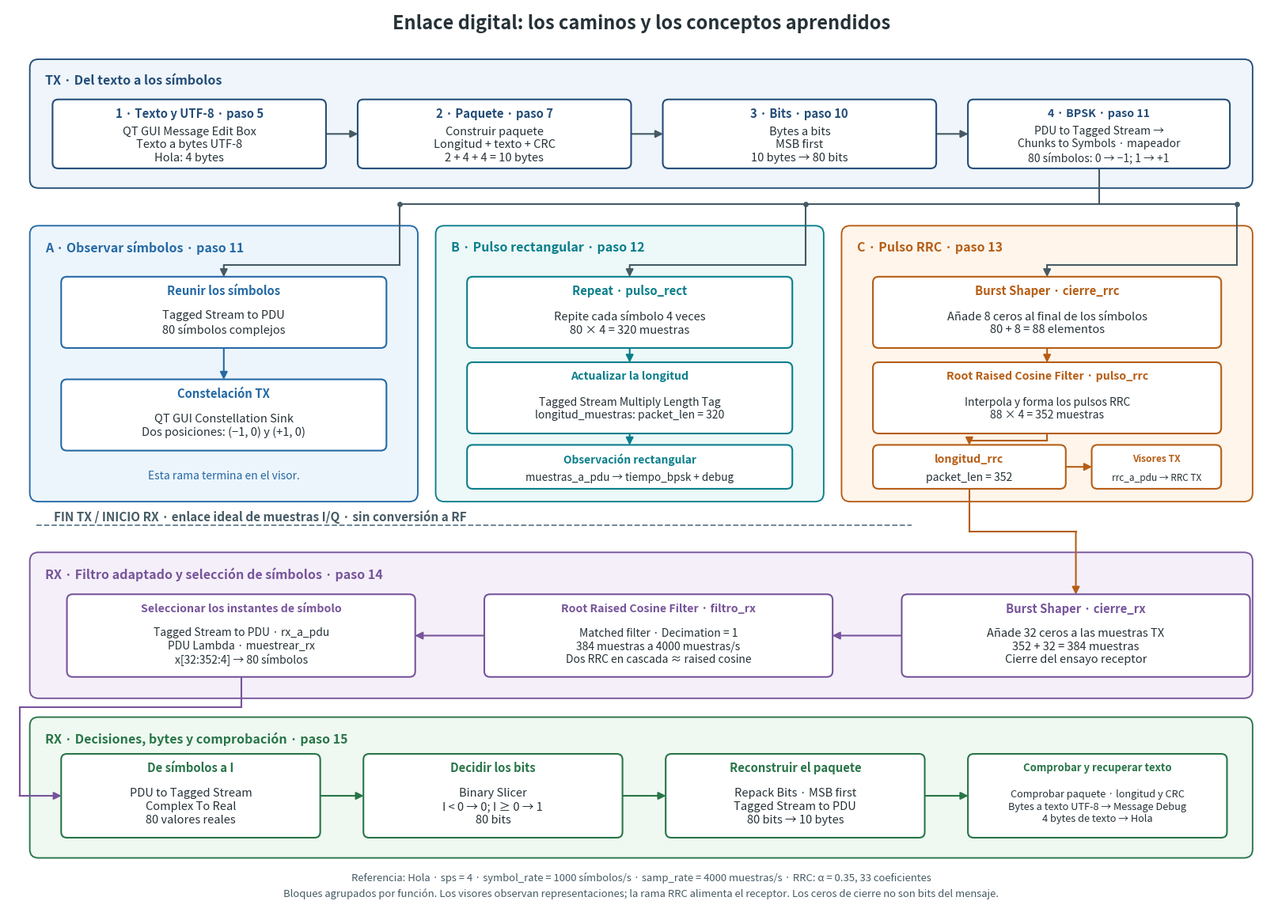

The script that saved this image: (Note: this script raises an exception after producing the figure.)
"""Genera el mapa conceptual del enlace digital hasta el paso 15.

Ejecutar desde cualquier directorio con Python y Matplotlib disponibles.
Las cantidades corresponden a Hola, sps=4 y 33 coeficientes RRC.
"""

from pathlib import Path

import matplotlib

matplotlib.use("Agg")
import matplotlib.pyplot as plt
from matplotlib.patches import FancyArrowPatch, FancyBboxPatch


def generar():
    fig, ax = plt.subplots(figsize=(16.5, 11.8))
    fig.subplots_adjust(left=0.015, right=0.985, top=0.985, bottom=0.02)
    ax.set(xlim=(0, 22), ylim=(-0.5, 15.3))
    ax.axis("off")
    colores = {
        "datos": "#234d78",
        "simbolos": "#2469a5",
        "rectangular": "#087e8b",
        "rrc": "#b65d14",
        "rx": "#77549b",
        "bytes": "#287548",
    }
    fondos = {
        "datos": "#eff5fb",
        "simbolos": "#edf5fc",
        "rectangular": "#edf8f8",
        "rrc": "#fff5eb",
        "rx": "#f4eff9",
        "bytes": "#eff8f1",
    }

    def panel(x, y, w, h, titulo, concepto):
        ax.add_patch(
            FancyBboxPatch(
                (x, y),
                w,
                h,
                boxstyle="round,pad=0.02,rounding_size=0.15",
                fc=fondos[concepto],
                ec=colores[concepto],
                lw=1.35,
                zorder=0,
            )
        )
        ax.text(
            x + 0.25,
            y + h - 0.35,
            titulo,
            fontsize=11.5,
            weight="bold",
            color=colores[concepto],
            va="center",
        )

    def bloque(x, y, w, h, titulo, texto, concepto, tam=10.5):
        color = colores[concepto]
        ax.add_patch(
            FancyBboxPatch(
                (x, y),
                w,
                h,
                boxstyle="round,pad=0.025,rounding_size=0.10",
                fc="white",
                ec=color,
                lw=1.5,
                zorder=3,
            )
        )
        ax.text(
            x + w / 2,
            y + h - 0.22,
            titulo,
            ha="center",
            va="center",
            fontsize=tam + 0.2,
            weight="bold",
            color=color,
            zorder=4,
        )
        ax.text(
            x + w / 2,
            y + (h - 0.37) / 2,
            texto,
            ha="center",
            va="center",
            fontsize=tam,
            linespacing=1.25,
            color="#263238",
            zorder=4,
        )

    def flecha(puntos, color="#455a64"):
        for inicio, fin in zip(puntos[:-2], puntos[1:-1]):
            ax.plot(
                [inicio[0], fin[0]],
                [inicio[1], fin[1]],
                color=color,
                lw=1.5,
                zorder=2,
            )
        ax.add_patch(
            FancyArrowPatch(
                puntos[-2],
                puntos[-1],
                arrowstyle="-|>",
                mutation_scale=14,
                lw=1.5,
                color=color,
                shrinkA=0,
                shrinkB=1,
                zorder=2,
            )
        )

    ax.text(
        11,
        14.92,
        "Enlace digital: los caminos y los conceptos aprendidos",
        ha="center",
        fontsize=17,
        weight="bold",
        color="#263238",
    )
    panel(0.4, 12.15, 21.2, 2.22, "TX · Del texto a los símbolos", "datos")
    bloque(
        0.8,
        12.5,
        4.7,
        1.16,
        "1 · Texto y UTF-8 · paso 5",
        "QT GUI Message Edit Box\nTexto a bytes UTF-8\nHola: 4 bytes",
        "datos",
    )
    bloque(
        6.1,
        12.5,
        4.7,
        1.16,
        "2 · Paquete · paso 7",
        "Construir paquete\nLongitud + texto + CRC\n2 + 4 + 4 = 10 bytes",
        "datos",
    )
    bloque(
        11.4,
        12.5,
        4.7,
        1.16,
        "3 · Bits · paso 10",
        "Bytes a bits\nMSB first\n10 bytes → 80 bits",
        "datos",
    )
    bloque(
        16.7,
        12.5,
        4.5,
        1.16,
        "4 · BPSK · paso 11",
        "PDU to Tagged Stream →\nChunks to Symbols · mapeador\n80 símbolos: 0 → −1; 1 → +1",
        "datos",
        tam=10,
    )
    for x in (5.5, 10.8, 16.1):
        flecha([(x, 13.08), (x + 0.6, 13.08)])

    panel(0.4, 6.65, 6.7, 4.8, "A · Observar símbolos · paso 11", "simbolos")
    panel(7.45, 6.65, 6.7, 4.8, "B · Pulso rectangular · paso 12", "rectangular")
    panel(14.5, 6.65, 7.1, 4.8, "C · Pulso RRC · paso 13", "rrc")

    # Una bifurcación conceptual: las tres ramas reciben los mismos símbolos.
    ax.plot([6.8, 21.35], [11.85, 11.85], color="#455a64", lw=1.5, zorder=2)
    ax.plot([18.95, 18.95], [12.5, 11.85], color="#455a64", lw=1.5, zorder=2)
    for lateral, centro in ((6.8, 3.75), (13.85, 10.8), (21.35, 18.05)):
        ax.scatter(lateral, 11.85, s=15, color="#455a64", zorder=3)
        flecha([(lateral, 11.85), (lateral, 10.78), (centro, 10.78), (centro, 10.55)])

    bloque(
        0.95,
        9.35,
        5.6,
        1.2,
        "Reunir los símbolos",
        "Tagged Stream to PDU\n80 símbolos complejos",
        "simbolos",
    )
    bloque(
        0.95,
        7.55,
        5.6,
        1.2,
        "Constelación TX",
        "QT GUI Constellation Sink\nDos posiciones: (−1, 0) y (+1, 0)",
        "simbolos",
    )
    flecha([(3.75, 9.35), (3.75, 8.75)], colores["simbolos"])
    ax.text(
        3.75,
        7.03,
        "Esta rama termina en el visor.",
        ha="center",
        fontsize=10,
        color=colores["simbolos"],
    )

    bloque(
        8.0,
        9.35,
        5.6,
        1.2,
        "Repeat · pulso_rect",
        "Repite cada símbolo 4 veces\n80 × 4 = 320 muestras",
        "rectangular",
    )
    bloque(
        8.0,
        7.85,
        5.6,
        1.2,
        "Actualizar la longitud",
        "Tagged Stream Multiply Length Tag\nlongitud_muestras: packet_len = 320",
        "rectangular",
        tam=10,
    )
    bloque(
        8.0,
        6.88,
        5.6,
        0.72,
        "Observación rectangular",
        "muestras_a_pdu → tiempo_bpsk + debug",
        "rectangular",
        tam=9.7,
    )
    flecha([(10.8, 9.35), (10.8, 9.05)], colores["rectangular"])
    flecha([(10.8, 7.85), (10.8, 7.6)], colores["rectangular"])

    bloque(
        15.05,
        9.35,
        6.0,
        1.2,
        "Burst Shaper · cierre_rrc",
        "Añade 8 ceros al final de los símbolos\n80 + 8 = 88 elementos",
        "rrc",
    )
    bloque(
        15.05,
        7.85,
        6.0,
        1.2,
        "Root Raised Cosine Filter · pulso_rrc",
        "Interpola y forma los pulsos RRC\n88 × 4 = 352 muestras",
        "rrc",
        tam=10,
    )
    bloque(15.05, 6.88, 3.3, 0.72, "longitud_rrc", "packet_len = 352", "rrc", tam=10)
    bloque(18.85, 6.88, 2.2, 0.72, "Visores TX", "rrc_a_pdu → RRC TX", "rrc", tam=8.5)
    flecha([(18.05, 9.35), (18.05, 9.05)], colores["rrc"])
    flecha([(18.05, 7.85), (18.05, 7.7), (16.7, 7.7), (16.7, 7.6)], colores["rrc"])
    flecha([(18.35, 7.24), (18.85, 7.24)], colores["rrc"])

    ax.plot([0.5, 15.7], [6.22, 6.22], color="#607d8b", lw=1.3, ls="--")
    ax.text(
        0.8,
        6.30,
        "FIN TX / INICIO RX · enlace ideal de muestras I/Q · sin conversión a RF",
        fontsize=11,
        weight="bold",
        color="#455a64",
    )
    flecha([(16.7, 6.88), (16.7, 6.1), (18.55, 6.1), (18.55, 4.98)], colores["rrc"])

    panel(
        0.4,
        3.20,
        21.2,
        2.52,
        "RX · Filtro adaptado y selección de símbolos · paso 14",
        "rx",
    )
    bloque(
        15.55,
        3.58,
        6.0,
        1.4,
        "Burst Shaper · cierre_rx",
        "Añade 32 ceros a las muestras TX\n352 + 32 = 384 muestras\nCierre del ensayo receptor",
        "rx",
    )
    bloque(
        8.30,
        3.58,
        6.0,
        1.4,
        "Root Raised Cosine Filter · filtro_rx",
        "Matched filter · Decimation = 1\n384 muestras a 4000 muestras/s\nDos RRC en cascada ≈ raised cosine",
        "rx",
        tam=10,
    )
    bloque(
        1.05,
        3.58,
        6.0,
        1.4,
        "Seleccionar los instantes de símbolo",
        "Tagged Stream to PDU · rx_a_pdu\nPDU Lambda · muestrear_rx\nx[32:352:4] → 80 símbolos",
        "rx",
        tam=10,
    )
    flecha([(15.55, 4.28), (14.30, 4.28)], colores["rx"])
    flecha([(8.30, 4.28), (7.05, 4.28)], colores["rx"])

    panel(
        0.4,
        0.40,
        21.2,
        2.43,
        "RX · Decisiones, bytes y comprobación · paso 15",
        "bytes",
    )
    bloque(
        0.95,
        0.76,
        4.45,
        1.42,
        "De símbolos a I",
        "PDU to Tagged Stream\nComplex To Real\n80 valores reales",
        "bytes",
    )
    bloque(
        6.20,
        0.76,
        4.45,
        1.42,
        "Decidir los bits",
        "Binary Slicer\nI < 0 → 0; I ≥ 0 → 1\n80 bits",
        "bytes",
    )
    bloque(
        11.45,
        0.76,
        4.45,
        1.42,
        "Reconstruir el paquete",
        "Repack Bits · MSB first\nTagged Stream to PDU\n80 bits → 10 bytes",
        "bytes",
    )
    bloque(
        16.70,
        0.76,
        4.45,
        1.42,
        "Comprobar y recuperar texto",
        "Comprobar paquete · longitud y CRC\nBytes a texto UTF-8 → Message Debug\n4 bytes de texto → Hola",
        "bytes",
        tam=9.2,
    )
    flecha(
        [(4.05, 3.58), (4.05, 3.02), (0.2, 3.02), (0.2, 1.47), (0.95, 1.47)],
        colores["rx"],
    )
    for x in (5.4, 10.65, 15.9):
        flecha([(x, 1.47), (x + 0.8, 1.47)], colores["bytes"])

    ax.text(
        11,
        -0.02,
        "Referencia: Hola · sps = 4 · symbol_rate = 1000 símbolos/s · samp_rate = 4000 muestras/s · RRC: α = 0.35, 33 coeficientes",
        ha="center",
        fontsize=9.4,
        color="#455a64",
    )
    ax.text(
        11,
        -0.29,
        "Bloques agrupados por función. Los visores observan representaciones; la rama RRC alimenta el receptor. Los ceros de cierre no son bits del mensaje.",
        ha="center",
        fontsize=9.4,
        color="#455a64",
    )
    salida = Path(__file__).parent / "enlace-53-mapa-conceptos.png"
    fig.savefig(salida, dpi=160, facecolor="white")
    fig.savefig(salida.with_suffix(".svg"), facecolor="white")
    svg = salida.with_suffix(".svg")
    svg.write_text("\n".join(line.rstrip() for line in svg.read_text().splitlines()) + "\n")
    plt.close(fig)
    return salida


if __name__ == "__main__":
    print(generar())
